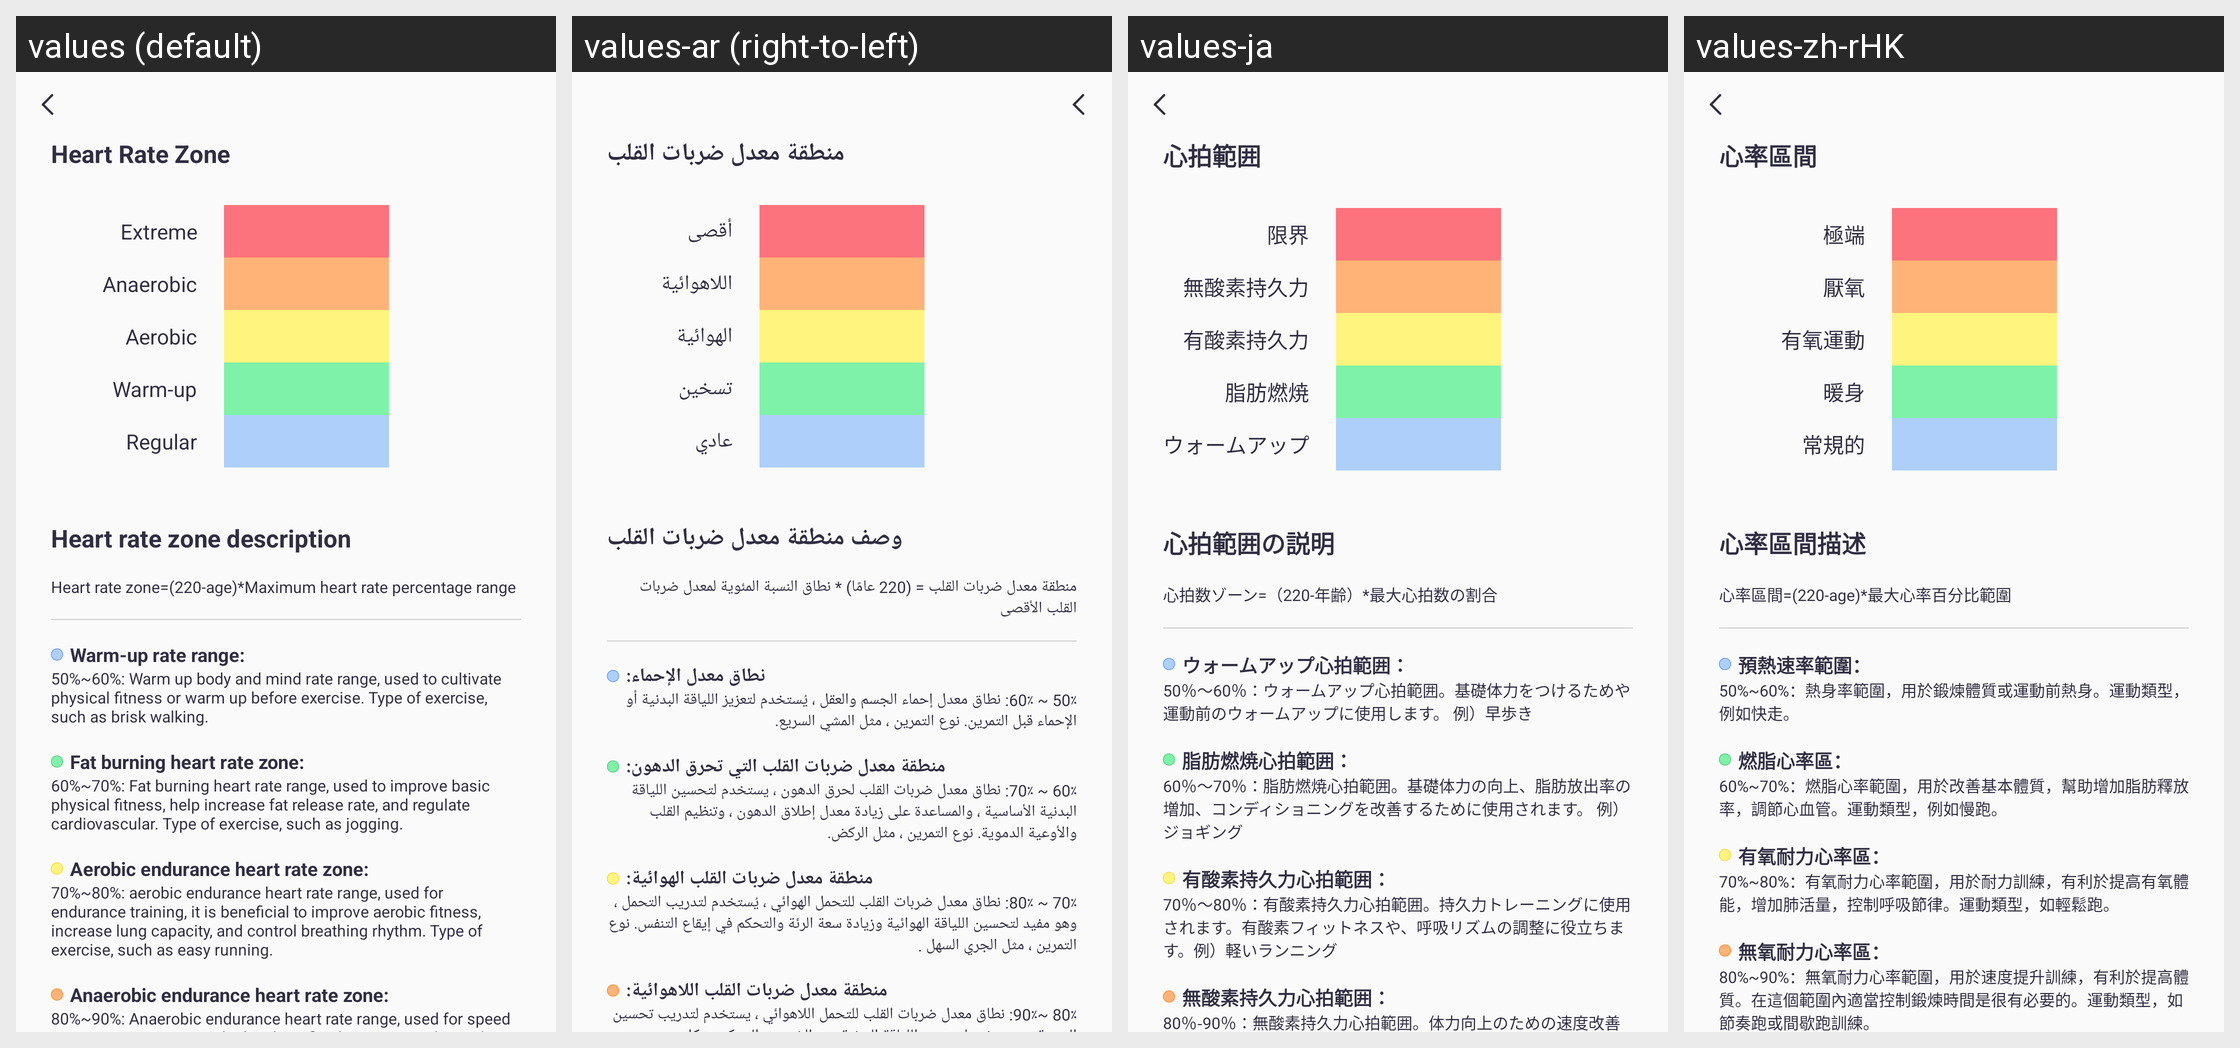

The same Android screen rendered under several of its app's locales, left to right. List the strings drawn on it with the default value and each locale's translation.
Android screen res/layout/activity_exercise_heart_guide.xml rendered under 4 locales, left to right: values (default), values-ar (right-to-left), values-ja, values-zh-rHK. Device: Nexus 5 (rendered at 1080×1920; each locale shown at half size, 540×960, under a caption strip naming it); theme Theme.QCWatch.
Other locales in the repository, not shown: values-ar-rAE, values-as, values-cs, values-de, values-de-rDE, values-el-rGR, values-en-rUS, values-es, values-es-rES, values-fa, values-fr, values-fr-rFR, values-hi-rIN, values-hu, values-in-rID, values-it-rIT, values-ja-rJP, values-kk-rKZ, values-ko-rKR, values-ne, values-nl, values-or, values-pl-rPL, values-pt, values-pt-rPT, values-ro-rRO, values-ru-rRU, values-sk, values-te, values-th-rTH, values-tr-rTR, values-uk, values-ur, values-vi-rVN, values-zh, values-zh-rCN, values-zh-rTW.
Strings drawn on this screen, with the default value and each locale's value (text and hints the layout hard-codes, and strings that could not be matched under every locale, appear in the picture but are not listed):

qc_text_497
  values: Heart Rate Zone
  values-ar: منطقة معدل ضربات القلب
  values-ja: 心拍範囲
  values-zh-rHK: 心率區間

qc_text_95
  values: Extreme
  values-ar: أقصى
  values-ja: 限界
  values-zh-rHK: 極端

qc_text_96
  values: Anaerobic
  values-ar: اللاهوائية
  values-ja: 無酸素持久力
  values-zh-rHK: 厭氧

qc_text_97
  values: Aerobic
  values-ar: الهوائية
  values-ja: 有酸素持久力
  values-zh-rHK: 有氧運動

qc_text_98
  values: Warm-up
  values-ar: تسخين
  values-ja: 脂肪燃焼
  values-zh-rHK: 暖身

qc_text_99
  values: Regular
  values-ar: عادي
  values-ja: ウォームアップ
  values-zh-rHK: 常規的

qc_text_485
  values: Heart rate zone description
  values-ar: وصف منطقة معدل ضربات القلب
  values-ja: 心拍範囲の説明
  values-zh-rHK: 心率區間描述

qc_text_486
  values: Heart rate zone=(220-age)*Maximum heart rate percentage range
  values-ar: منطقة معدل ضربات القلب = (220 عامًا) * نطاق النسبة المئوية لمعدل ضربات القلب الأقصى
  values-ja: 心拍数ゾーン=（220-年齢）*最大心拍数の割合
  values-zh-rHK: 心率區間=(220-age)*最大心率百分比範圍

qc_text_487
  values: Warm-up rate range:
  values-ar: نطاق معدل الإحماء:
  values-ja: ウォームアップ心拍範囲：
  values-zh-rHK: 預熱速率範圍：

qc_text_492
  values: 50%~60%: Warm up body and mind rate range, used to cultivate physical fitness or warm up before exercise. Type of exercise, such as brisk walking.
  values-ar: 50٪ ~ 60٪: نطاق معدل إحماء الجسم والعقل ، يُستخدم لتعزيز اللياقة البدنية أو الإحماء قبل التمرين. نوع التمرين ، مثل المشي السريع.
  values-ja: 50％～60％：ウォームアップ心拍範囲。基礎体力をつけるためや運動前のウォームアップに使用します。 例）早歩き
  values-zh-rHK: 50%~60%：熱身率範圍，用於鍛煉體質或運動前熱身。運動類型，例如快走。

qc_text_488
  values: Fat burning heart rate zone:
  values-ar: منطقة معدل ضربات القلب التي تحرق الدهون:
  values-ja: 脂肪燃焼心拍範囲：
  values-zh-rHK: 燃脂心率區：

qc_text_493
  values: 60%~70%: Fat burning heart rate range, used to improve basic physical fitness, help increase fat release rate, and regulate cardiovascular. Type of exercise, such as jogging.
  values-ar: 60٪ ~ 70٪: نطاق معدل ضربات القلب لحرق الدهون ، يستخدم لتحسين اللياقة البدنية الأساسية ، والمساعدة على زيادة معدل إطلاق الدهون ، وتنظيم القلب والأوعية الدموية. نوع التمرين ، مثل الركض.
  values-ja: 60％～70％：脂肪燃焼心拍範囲。基礎体力の向上、脂肪放出率の増加、コンディショニングを改善するために使用されます。 例）ジョギング
  values-zh-rHK: 60%~70%：燃脂心率範圍，用於改善基本體質，幫助增加脂肪釋放率，調節心血管。運動類型，例如慢跑。

qc_text_489
  values: Aerobic endurance heart rate zone:
  values-ar: منطقة معدل ضربات القلب الهوائية:
  values-ja: 有酸素持久力心拍範囲：
  values-zh-rHK: 有氧耐力心率區：

qc_text_494
  values: 70%~80%: aerobic endurance heart rate range, used for endurance training, it is beneficial to improve aerobic fitness, increase lung capacity, and control breathing rhythm. Type of exercise, such as easy running.
  values-ar: 70٪ ~ 80٪: نطاق معدل ضربات القلب للتحمل الهوائي ، يُستخدم لتدريب التحمل ، وهو مفيد لتحسين اللياقة الهوائية وزيادة سعة الرئة والتحكم في إيقاع التنفس. نوع التمرين ، مثل الجري السهل .
  values-ja: 70％〜80％：有酸素持久力心拍範囲。持久力トレーニングに使用されます。有酸素フィットネスや、呼吸リズムの調整に役立ちます。例）軽いランニング
  values-zh-rHK: 70%~80%：有氧耐力心率範圍，用於耐力訓練，有利於提高有氧體能，增加肺活量，控制呼吸節律。運動類型，如輕鬆跑。

qc_text_490
  values: Anaerobic endurance heart rate zone:
  values-ar: منطقة معدل ضربات القلب اللاهوائية:
  values-ja: 無酸素持久力心拍範囲：
  values-zh-rHK: 無氧耐力心率區：

qc_text_495
  values: 80%~90%: Anaerobic endurance heart rate range, used for speed improvement training, which is beneficial to improve physical fitness. It is necessary to properly control the exercise time in this range. Type of exercise, such as rhythm running or interval running training.
  values-ar: 80٪ ~90٪: نطاق معدل ضربات القلب للتحمل اللاهوائي ، يستخدم لتدريب تحسين السرعة ، وهو مفيد لتحسين اللياقة البدنية. من الضروري التحكم بشكل صحيح في وقت التمرين في هذا النطاق. نوع التمرين ، مثل إيقاع الجري أو تدريب الجري الفاصل.
  values-ja: 80％-90％：無酸素持久力心拍範囲。体力向上のための速度改善トレーニングで使用されます。このゾーンでの運動時間を適切に制御する必要があります。例）インターバルトレーニング
  values-zh-rHK: 80%~90%：無氧耐力心率範圍，用於速度提升訓練，有利於提高體質。在這個範圍內適當控制鍛煉時間是很有必要的。運動類型，如節奏跑或間歇跑訓練。
